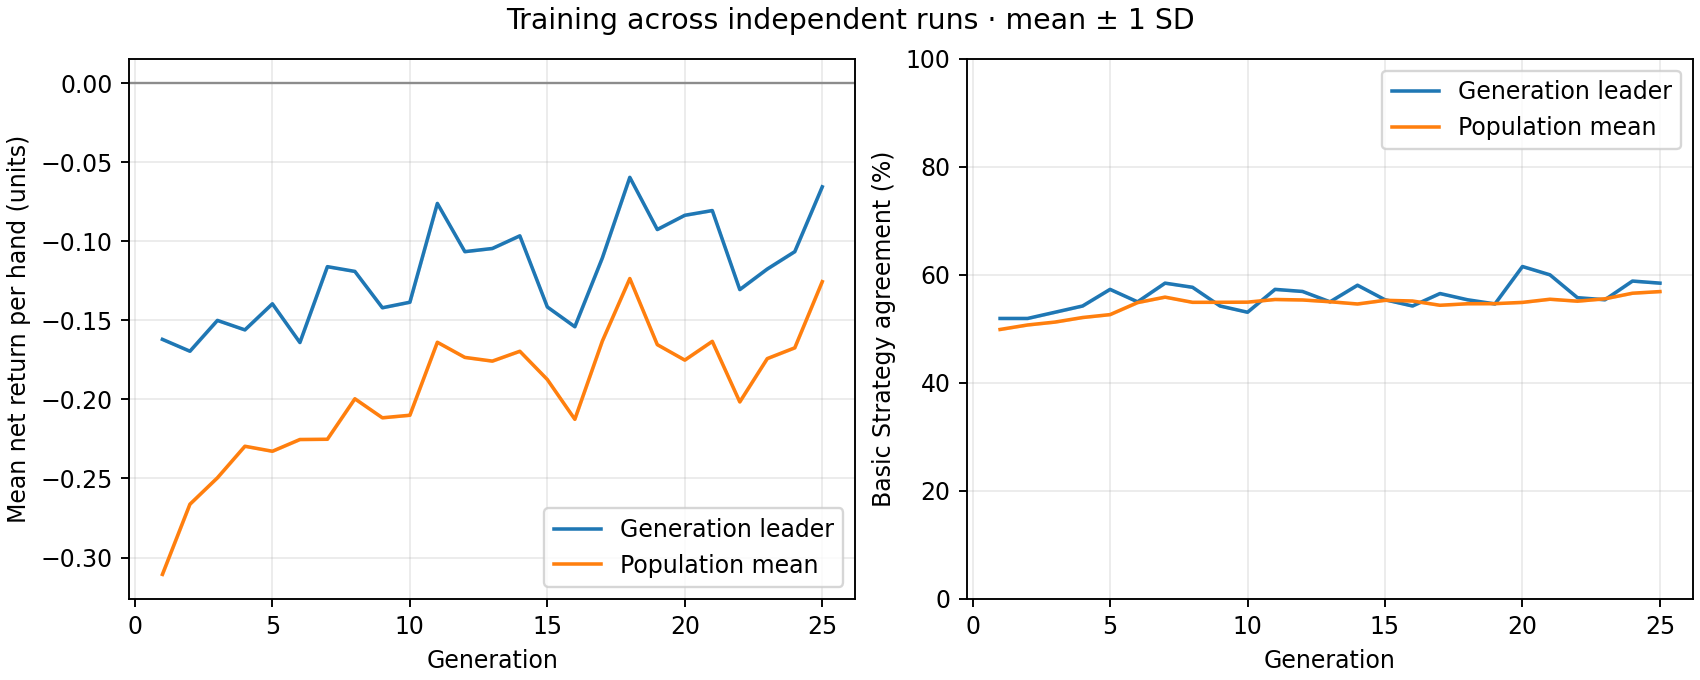

The table this chart was drawn from, first rows:
generation, best_fitness_mean, best_fitness_sd, average_fitness_mean, average_fitness_sd, best_match_pct_mean, best_match_pct_sd, population_match_pct_mean, population_match_pct_sd
1, -0.162, 0.0, -0.3107, 0.0, 51.92, 0.0, 49.88, 0.0
2, -0.1695, 0.0, -0.2663, 0.0, 51.92, 0.0, 50.72, 0.0
3, -0.15, 0.0, -0.2496, 0.0, 53.08, 0.0, 51.26, 0.0
4, -0.156, 0.0, -0.2296, 0.0, 54.23, 0.0, 52.1, 0.0
5, -0.1395, 0.0, -0.2328, 0.0, 57.31, 0.0, 52.63, 0.0
6, -0.164, 0.0, -0.2253, 0.0, 55, 0.0, 54.86, 0.0
7, -0.116, 0.0, -0.2252, 0.0, 58.46, 0.0, 55.87, 0.0
8, -0.119, 0.0, -0.1996, 0.0, 57.69, 0.0, 54.91, 0.0
9, -0.142, 0.0, -0.2116, 0.0, 54.23, 0.0, 54.92, 0.0
10, -0.1385, 0.0, -0.21, 0.0, 53.08, 0.0, 54.94, 0.0
11, -0.076, 0.0, -0.1638, 0.0, 57.31, 0.0, 55.44, 0.0
12, -0.1065, 0.0, -0.1734, 0.0, 56.92, 0.0, 55.35, 0.0
13, -0.1045, 0.0, -0.1757, 0.0, 55, 0.0, 55.02, 0.0
14, -0.0965, 0.0, -0.1695, 0.0, 58.08, 0.0, 54.6, 0.0
15, -0.1415, 0.0, -0.1874, 0.0, 55.38, 0.0, 55.28, 0.0
16, -0.154, 0.0, -0.2125, 0.0, 54.23, 0.0, 55.15, 0.0
17, -0.1105, 0.0, -0.1631, 0.0, 56.54, 0.0, 54.37, 0.0
18, -0.0595, 0.0, -0.1235, 0.0, 55.38, 0.0, 54.65, 0.0
19, -0.0925, 0.0, -0.1653, 0.0, 54.62, 0.0, 54.67, 0.0
20, -0.0835, 0.0, -0.1751, 0.0, 61.54, 0.0, 54.9, 0.0
21, -0.0805, 0.0, -0.1633, 0.0, 60.0, 0.0, 55.48, 0.0
22, -0.1305, 0.0, -0.2016, 0.0, 55.77, 0.0, 55.12, 0.0
23, -0.1175, 0.0, -0.1742, 0.0, 55.38, 0.0, 55.56, 0.0
24, -0.1065, 0.0, -0.1673, 0.0, 58.85, 0.0, 56.6, 0.0
25, -0.0655, 0.0, -0.1255, 0.0, 58.46, 0.0, 56.9, 0.0
